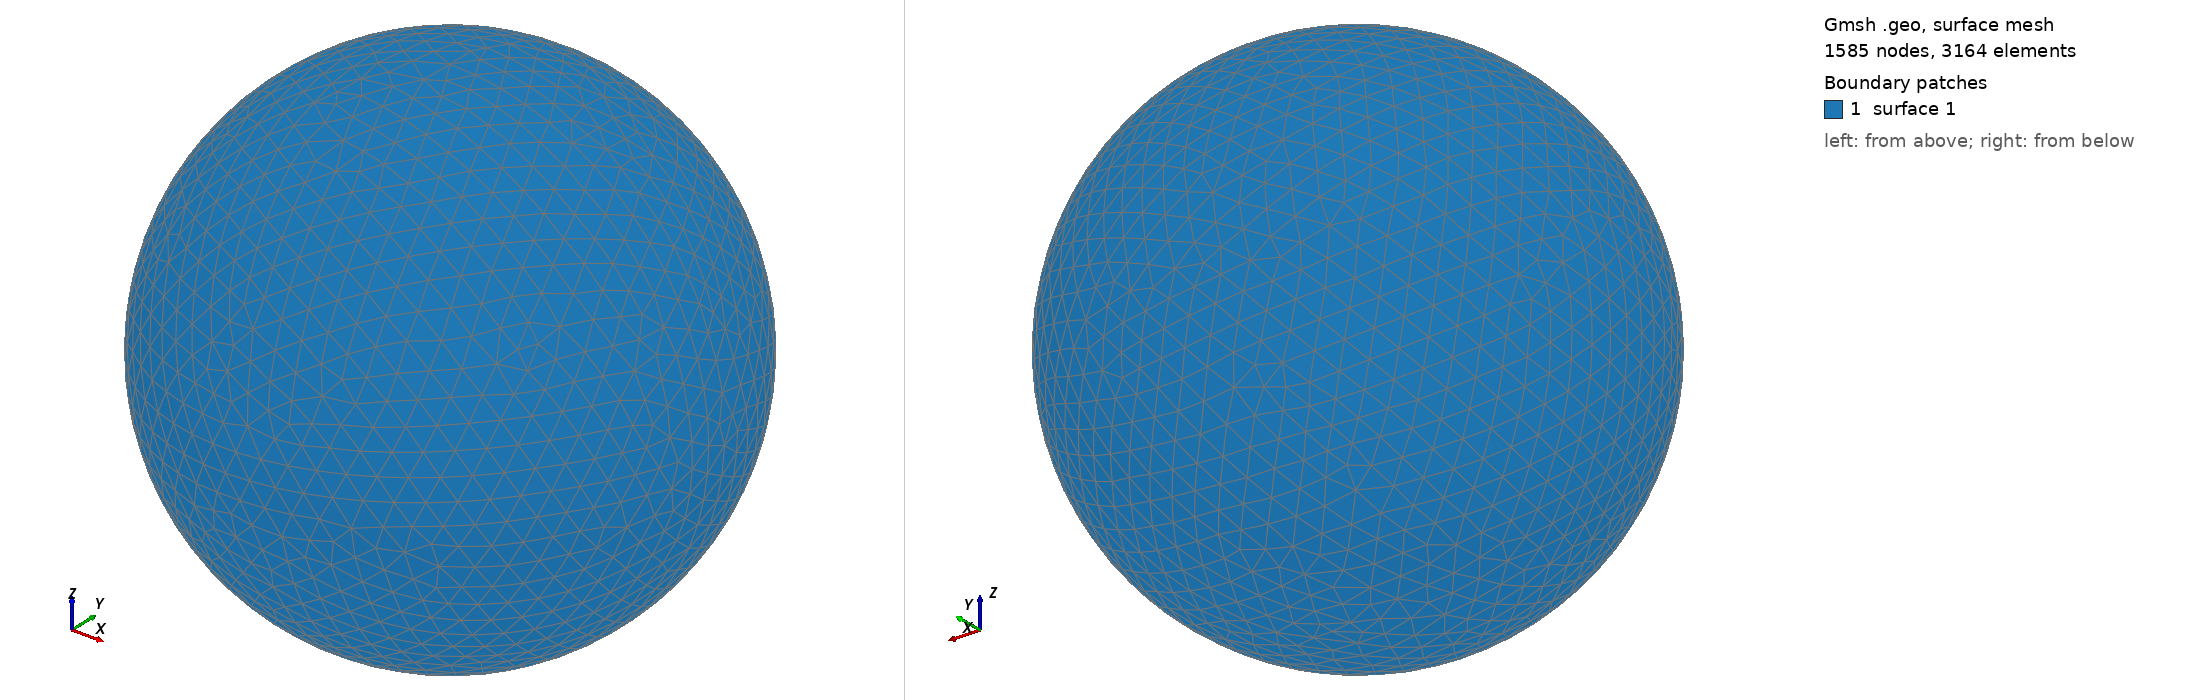

Gmsh geometry script, surface-meshed: 1585 nodes, 3164 surface elements. Boundary patches (legend numbers): 1 surface 1. Left view from above one corner, right view from below the opposite corner. The script declares no physical surfaces, so the legend lists its geometric surfaces. The drawing asked Gmsh for element sizes between 1% and 20% of the model's largest extent; the script's own settings can give other sizes.

=== shot1066.geo (drawn) ===
SetFactory("OpenCASCADE");
Point(1) = {0,0,0,0};
Sphere(1) = {0,0,0,0.01585000};
MeshSize{ PointsOf{ Surface{:}; } } = 0.001585000;
Mesh.ElementOrder=1;
Mesh.Format=39;
